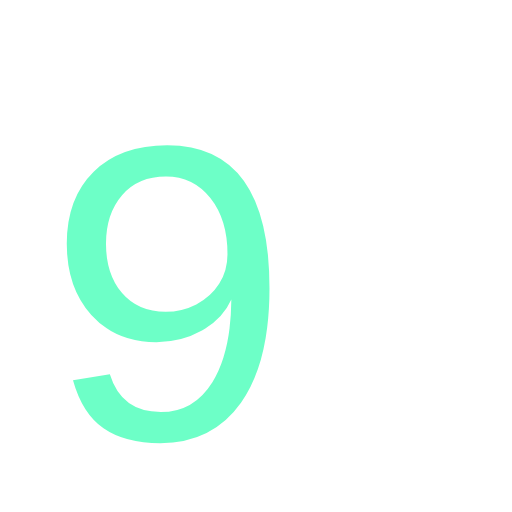
t = 0.00 s
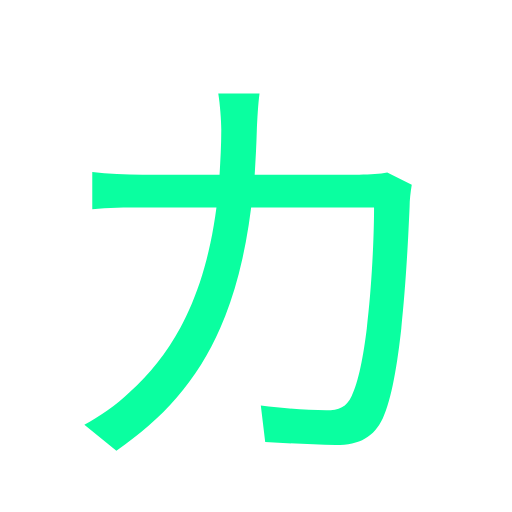
t = 0.63 s
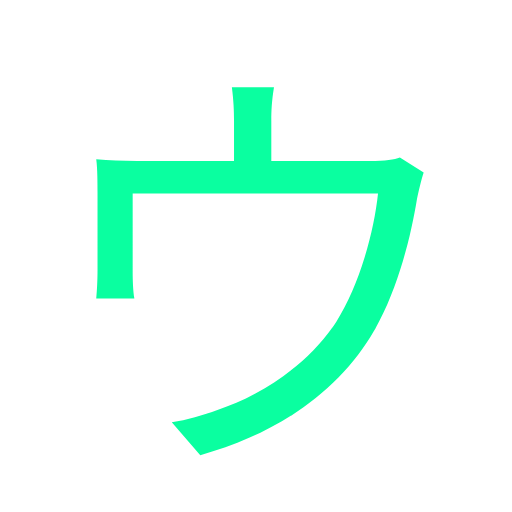
t = 1.25 s
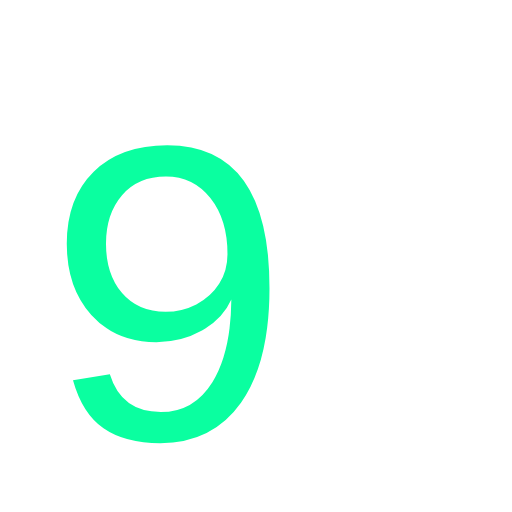
t = 1.88 s
t = 2.50 s: frame unchanged from t = 0.63 s, image omitted
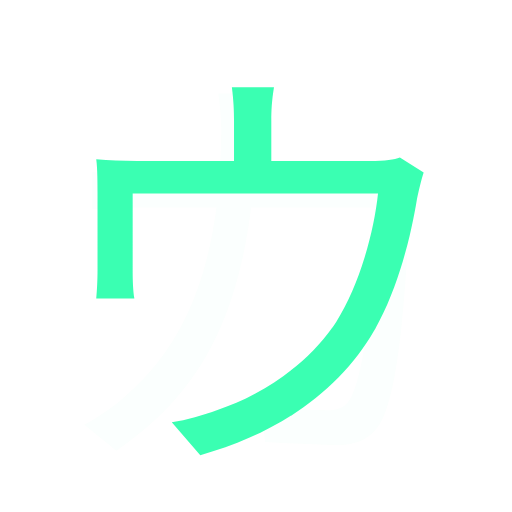
t = 3.13 s

The animated SVG that drew these frames (rendered in a browser with its animation timeline set to each time). Animation: 1 CSS @keyframes rule; one cycle of 3.75 s, repeats indefinitely.

<svg xmlns="http://www.w3.org/2000/svg" viewBox="0 0 14 14"><style>text{font:12px ui-monospace,monospace;fill:#0affa0;opacity:0;animation:k 2.25s ease-in-out infinite}text:first-of-type{opacity:1}text+text{animation-delay:-.75s}text+text+text{animation-delay:-1.5s}@keyframes k{0%,100%{opacity:0}8%,28%{opacity:1}40%{opacity:0}}@media(prefers-reduced-motion:reduce){text{animation:none}text:first-of-type{opacity:1}}</style><text x="1" y="12">カ</text><text x="1" y="12">9</text><text x="1" y="12">ウ</text></svg>
